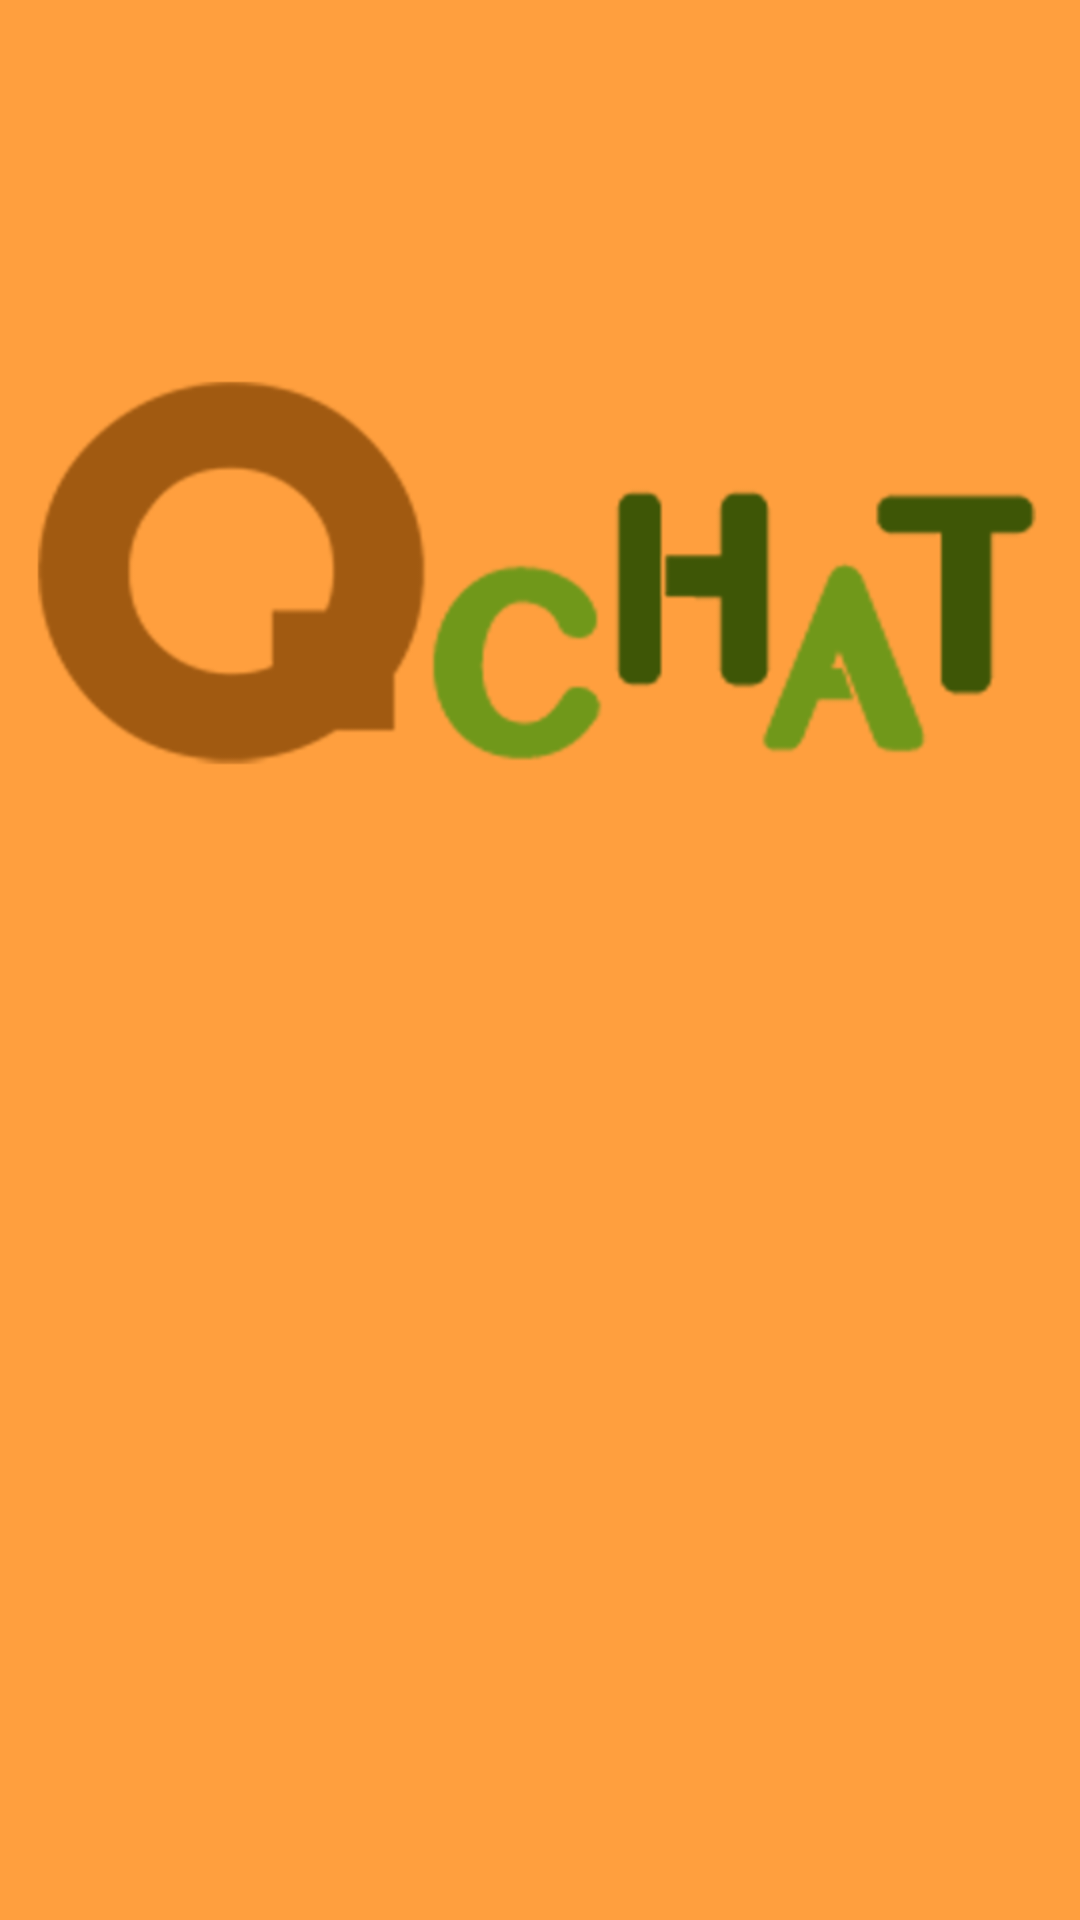

Produce the Android XML layout that renders to this screen, including the resource entries it uses.
<!-- AndroidManifest.xml: application theme AppTheme -->
<!-- res/layout/activity_init.xml -->
<?xml version="1.0" encoding="utf-8"?>
<android.support.constraint.ConstraintLayout xmlns:android="http://schemas.android.com/apk/res/android"
                                             xmlns:app="http://schemas.android.com/apk/res-auto" android:layout_width="match_parent"
                                             android:layout_height="match_parent">

    <ImageView
            android:id="@+id/image"
            android:layout_width="0dp" android:layout_height="0dp"
            app:layout_constraintEnd_toEndOf="parent" app:layout_constraintTop_toTopOf="parent"
            app:layout_constraintStart_toStartOf="parent" app:layout_constraintBottom_toBottomOf="parent"
            android:scaleType="fitXY"
            android:contentDescription="@string/activity_init_image"
            android:src="@drawable/app_main"
    />



</android.support.constraint.ConstraintLayout>
<!-- resources referenced by this layout -->
<resources>
  <!-- drawable app_main: png bitmap (drawable, 23693 bytes) -->
  <string name="activity_init_image">로딩 이미지</string>
  <style name="AppTheme" parent="Theme.AppCompat.Light.DarkActionBar">
          
          <item name="windowActionBar">false</item>
          <item name="windowNoTitle">true</item>
          <item name="colorPrimary">@color/colorPrimary</item>
          <item name="colorPrimaryDark">@color/colorPrimaryDark</item>
          <item name="colorAccent">@color/colorAccent</item>
      </style>
  <color name="colorPrimary">#ff901e</color>
  <color name="colorPrimaryDark">#ff901e</color>
  <color name="colorAccent">#AA5500</color>
</resources>
